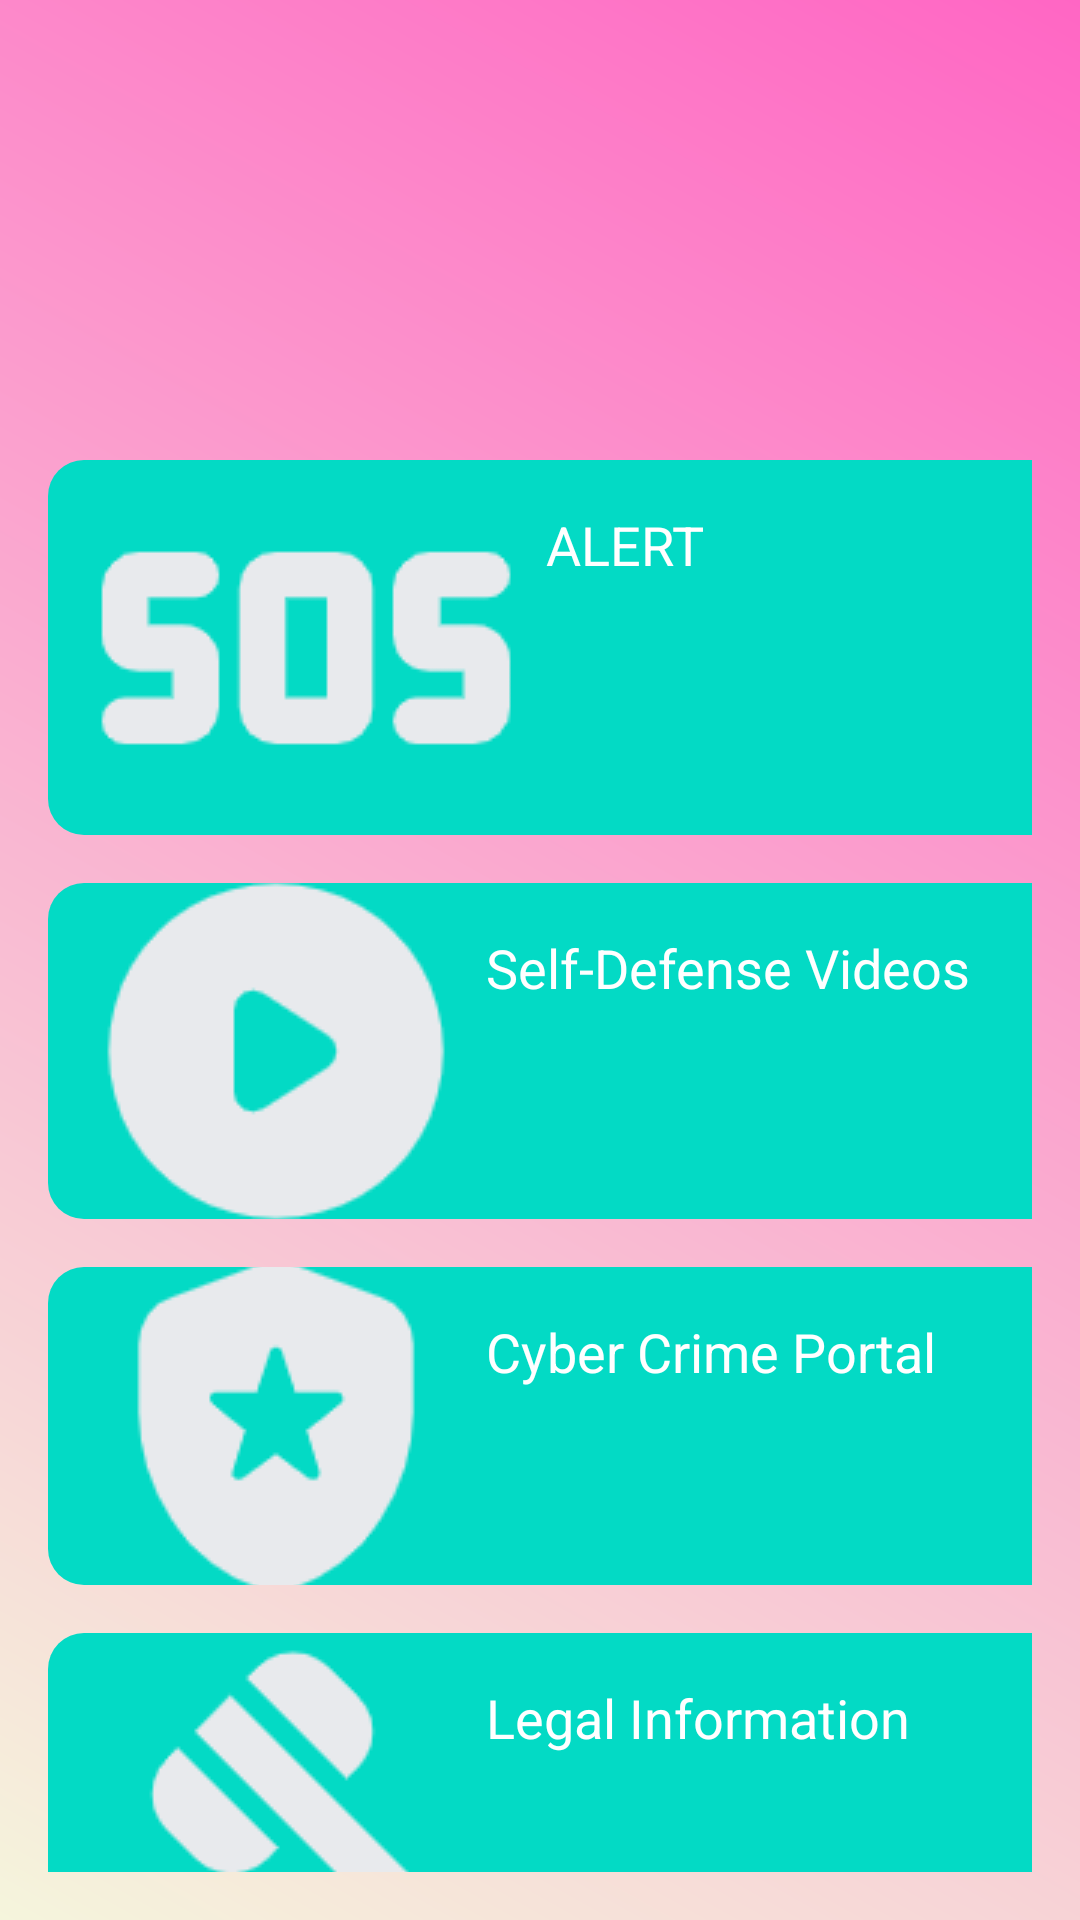

Reconstruct the res/layout file that produces this screen, plus the resources it refers to.
<!-- AndroidManifest.xml: application theme Theme.Sakhi -->
<!-- res/layout/activity_main.xml -->
<?xml version="1.0" encoding="utf-8"?>
<LinearLayout xmlns:android="http://schemas.android.com/apk/res/android"
    android:layout_width="match_parent"
    android:layout_height="match_parent"
    android:orientation="vertical"
    android:padding="16dp"

    android:background="@drawable/background_gradient">

    

    

    
      <TextView
        style="@style/TextAppearance.MaterialComponents.Headline5"
        android:layout_width="wrap_content"
        android:layout_height="wrap_content"
        android:text="this app for emergency situation and senarios"
        android:textColor="@color/green_500" /> 
        
    <TextView
        style="@style/TextAppearance.MaterialComponents.Headline5"
        android:layout_width="wrap_content"
        android:layout_height="wrap_content"
        android:text="SOS Emergency And Safety App"
        android:textColor="@color/green_500" /> 

    <Button
        android:id="@+id/btnSos"
        style="@style/ButtonStyle"
        android:layout_width="380dp"
        android:layout_height="125dp"
        android:layout_marginTop="16dp"
        android:drawableLeft="@drawable/ic_sos"
        android:drawablePadding="10dp"
        android:text="ALERT" />

    <Button
        android:id="@+id/btnSelfDefense"
        style="@style/ButtonStyle"
        android:layout_width="380dp"
        android:layout_height="112dp"
        android:layout_marginTop="16dp"
        android:drawableLeft="@drawable/ic_self_defense"
        android:drawablePadding="10dp"
        android:text="Self-Defense Videos" />

    <Button
        android:id="@+id/btnCrime"
        style="@style/ButtonStyle"
        android:layout_width="381dp"
        android:layout_height="106dp"
        android:layout_marginTop="16dp"
        android:drawableLeft="@drawable/ic_crime"
        android:drawablePadding="10dp"
        android:text="Cyber Crime Portal" />

    <Button
        android:id="@+id/btnLegalInfo"
        style="@style/ButtonStyle"
        android:layout_width="380dp"
        android:layout_height="114dp"
        android:layout_marginTop="16dp"
        android:drawableLeft="@drawable/ic_laws"
        android:drawablePadding="10dp"
        android:text="Legal Information" />


</LinearLayout>
<!-- resources referenced by this layout -->
<resources>
  <!-- drawable background_gradient (drawable) -->
  <?xml version="1.0" encoding="utf-8"?>
  
  <layer-list xmlns:android="http://schemas.android.com/apk/res/android">
      <item>
          <shape>
              <gradient
                  android:startColor="#F5F5DC"
                  android:endColor="#FF66C4"
                  android:angle="45"/>
          </shape>
      </item>
  </layer-list>
  <!-- drawable ic_crime: png bitmap (drawable, 3701 bytes) -->
  <!-- drawable ic_laws: png bitmap (drawable, 3514 bytes) -->
  <!-- drawable ic_self_defense: png bitmap (drawable, 3190 bytes) -->
  <!-- drawable ic_sos: png bitmap (drawable, 2991 bytes) -->
  <style name="ButtonStyle">
          <item name="android:background">@drawable/button_background</item>
          <item name="android:textColor">@android:color/white</item>
          <item name="android:padding">16dp</item>
          <item name="android:textSize">18sp</item>
      </style>
  <!-- drawable button_background (drawable) -->
  <shape xmlns:android="http://schemas.android.com/apk/res/android">
      <solid android:color="@color/colorAccent" />
      <corners android:radius="12dp" />
      <padding android:left="16dp" android:top="8dp" android:right="16dp" android:bottom="8dp" />
      <size android:height="48dp" />
  </shape>
  <!-- not gathered from this repository: default colours our renderer supplied (Android Studio template values) -->
  <color name="colorAccent">#FF03DAC5</color>
</resources>
